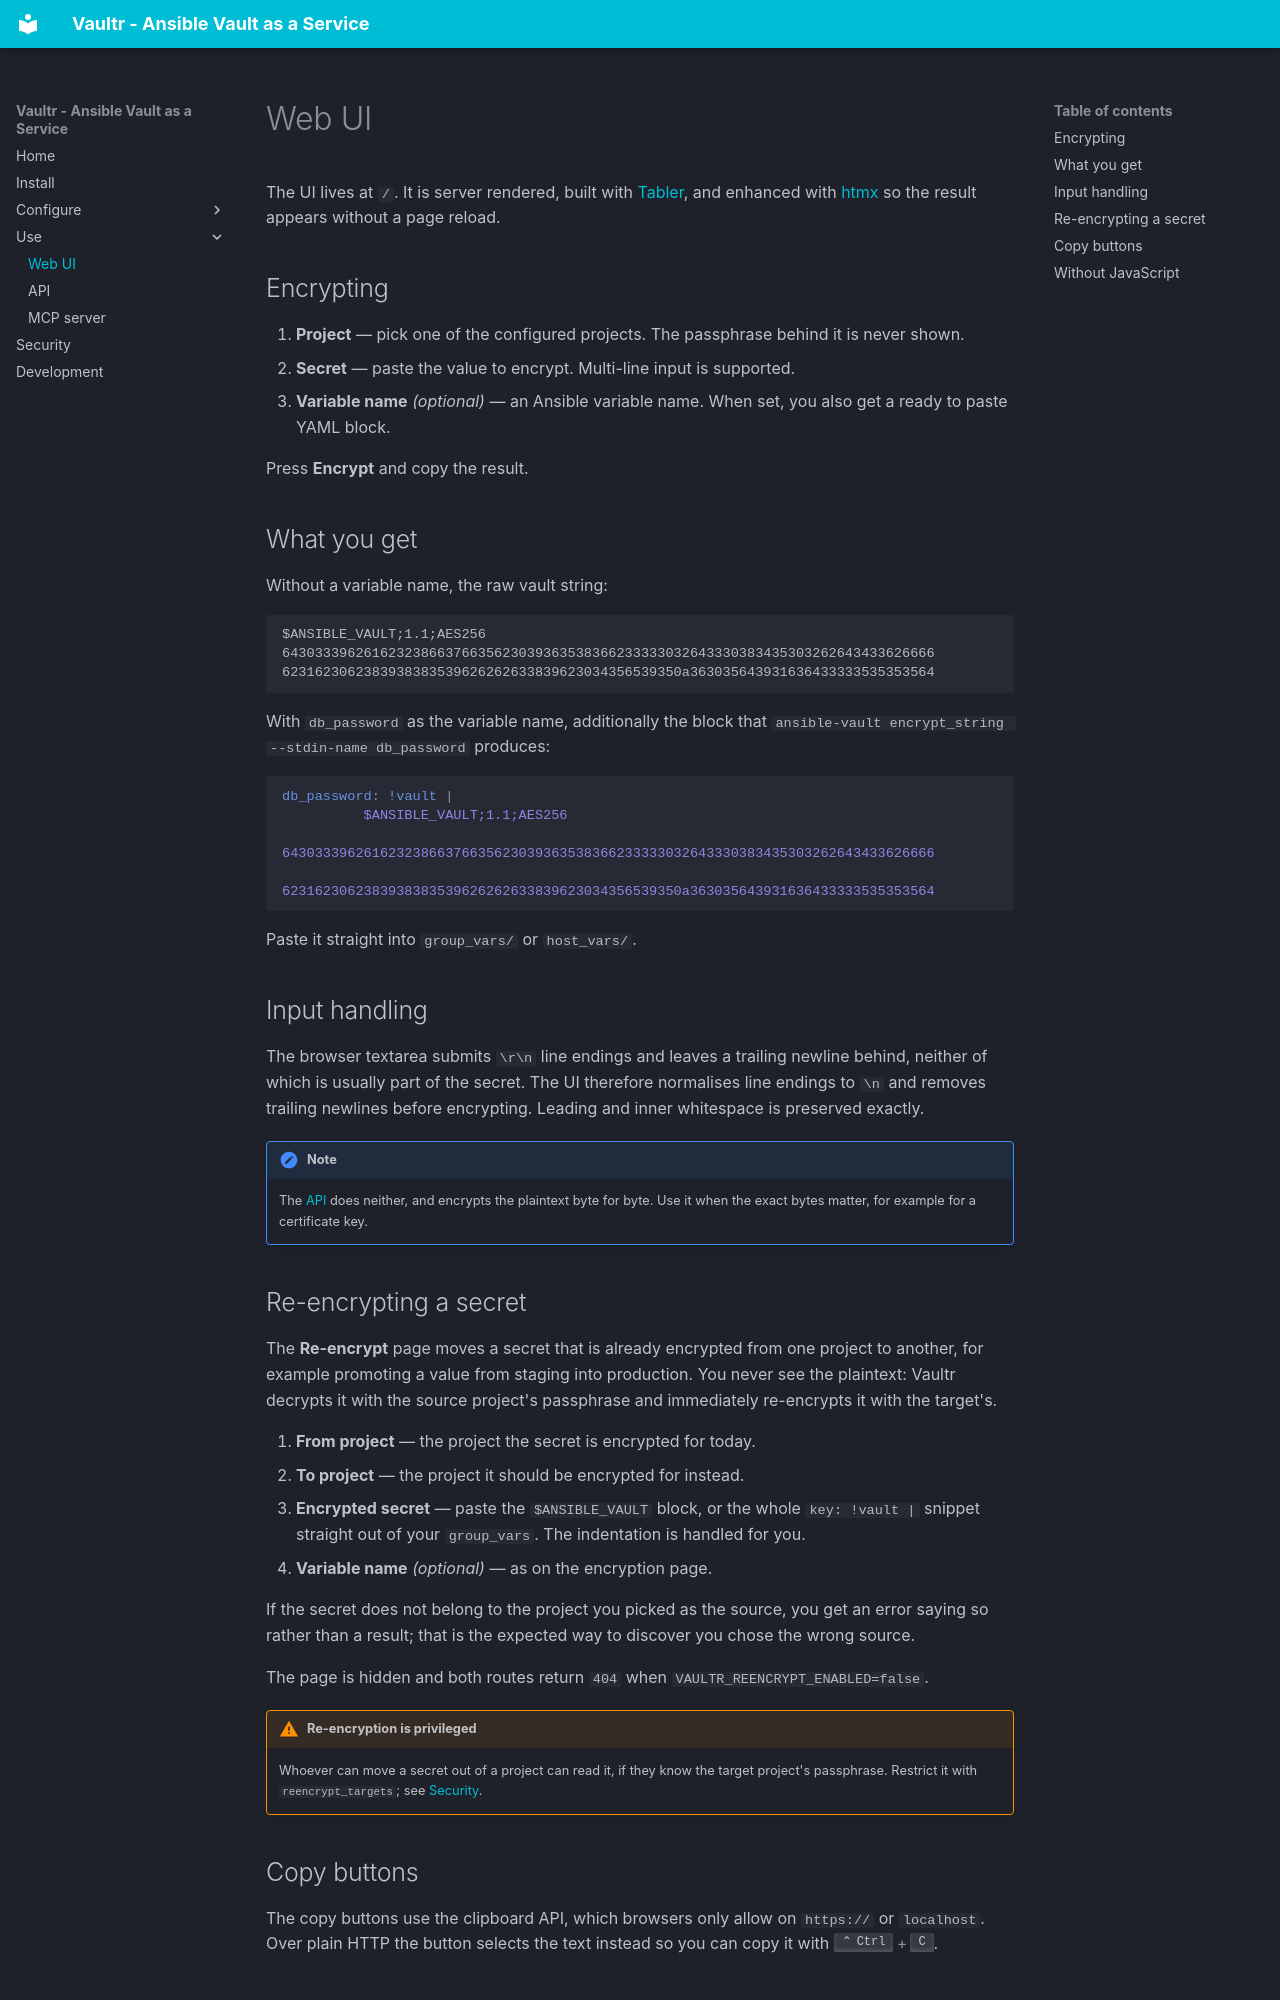

repository: ngine-io/vaultr · page: web/index.html · generator: mkdocs

# Web UI

The UI lives at `/`. It is server rendered, built with [Tabler](https://tabler.io),
and enhanced with [htmx](https://htmx.org) so the result appears without a page
reload.

## Encrypting

1. **Project** — pick one of the configured projects. The passphrase behind it is
   never shown.
2. **Secret** — paste the value to encrypt. Multi-line input is supported.
3. **Variable name** *(optional)* — an Ansible variable name. When set, you also get a
   ready to paste YAML block.

Press **Encrypt** and copy the result.

## What you get

Without a variable name, the raw vault string:

```
$ANSIBLE_VAULT;1.1;AES256
64303339626162323866376635623039363538366233333032643330383435303262643433626666
6231623062383938383539626262633839623034356539350a363035643931636433333535353564
```

With `db_password` as the variable name, additionally the block that
`ansible-vault encrypt_string --stdin-name db_password` produces:

```yaml
db_password: !vault |
          $ANSIBLE_VAULT;1.1;AES256
          64303339626162323866376635623039363538366233333032643330383435303262643433626666
          6231623062383938383539626262633839623034356539350a363035643931636433333535353564
```

Paste it straight into `group_vars/` or `host_vars/`.

## Input handling

The browser textarea submits `\r\n` line endings and leaves a trailing newline behind,
neither of which is usually part of the secret. The UI therefore normalises line
endings to `\n` and removes trailing newlines before encrypting. Leading and inner
whitespace is preserved exactly.

!!! note
    The [API](api.md) does neither, and encrypts the plaintext byte for byte. Use it
    when the exact bytes matter, for example for a certificate key.

## Re-encrypting a secret

The **Re-encrypt** page moves a secret that is already encrypted from one project to
another, for example promoting a value from staging into production. You never see the
plaintext: Vaultr decrypts it with the source project's passphrase and immediately
re-encrypts it with the target's.

1. **From project** — the project the secret is encrypted for today.
2. **To project** — the project it should be encrypted for instead.
3. **Encrypted secret** — paste the `$ANSIBLE_VAULT` block, or the whole
   `key: !vault |` snippet straight out of your `group_vars`. The indentation is
   handled for you.
4. **Variable name** *(optional)* — as on the encryption page.

If the secret does not belong to the project you picked as the source, you get an
error saying so rather than a result; that is the expected way to discover you chose
the wrong source.

The page is hidden and both routes return `404` when
`VAULTR_REENCRYPT_ENABLED=false`.

!!! warning "Re-encryption is privileged"
    Whoever can move a secret out of a project can read it, if they know the target
    project's passphrase. Restrict it with `reencrypt_targets`; see
    [Security](security.md#re-encryption).
